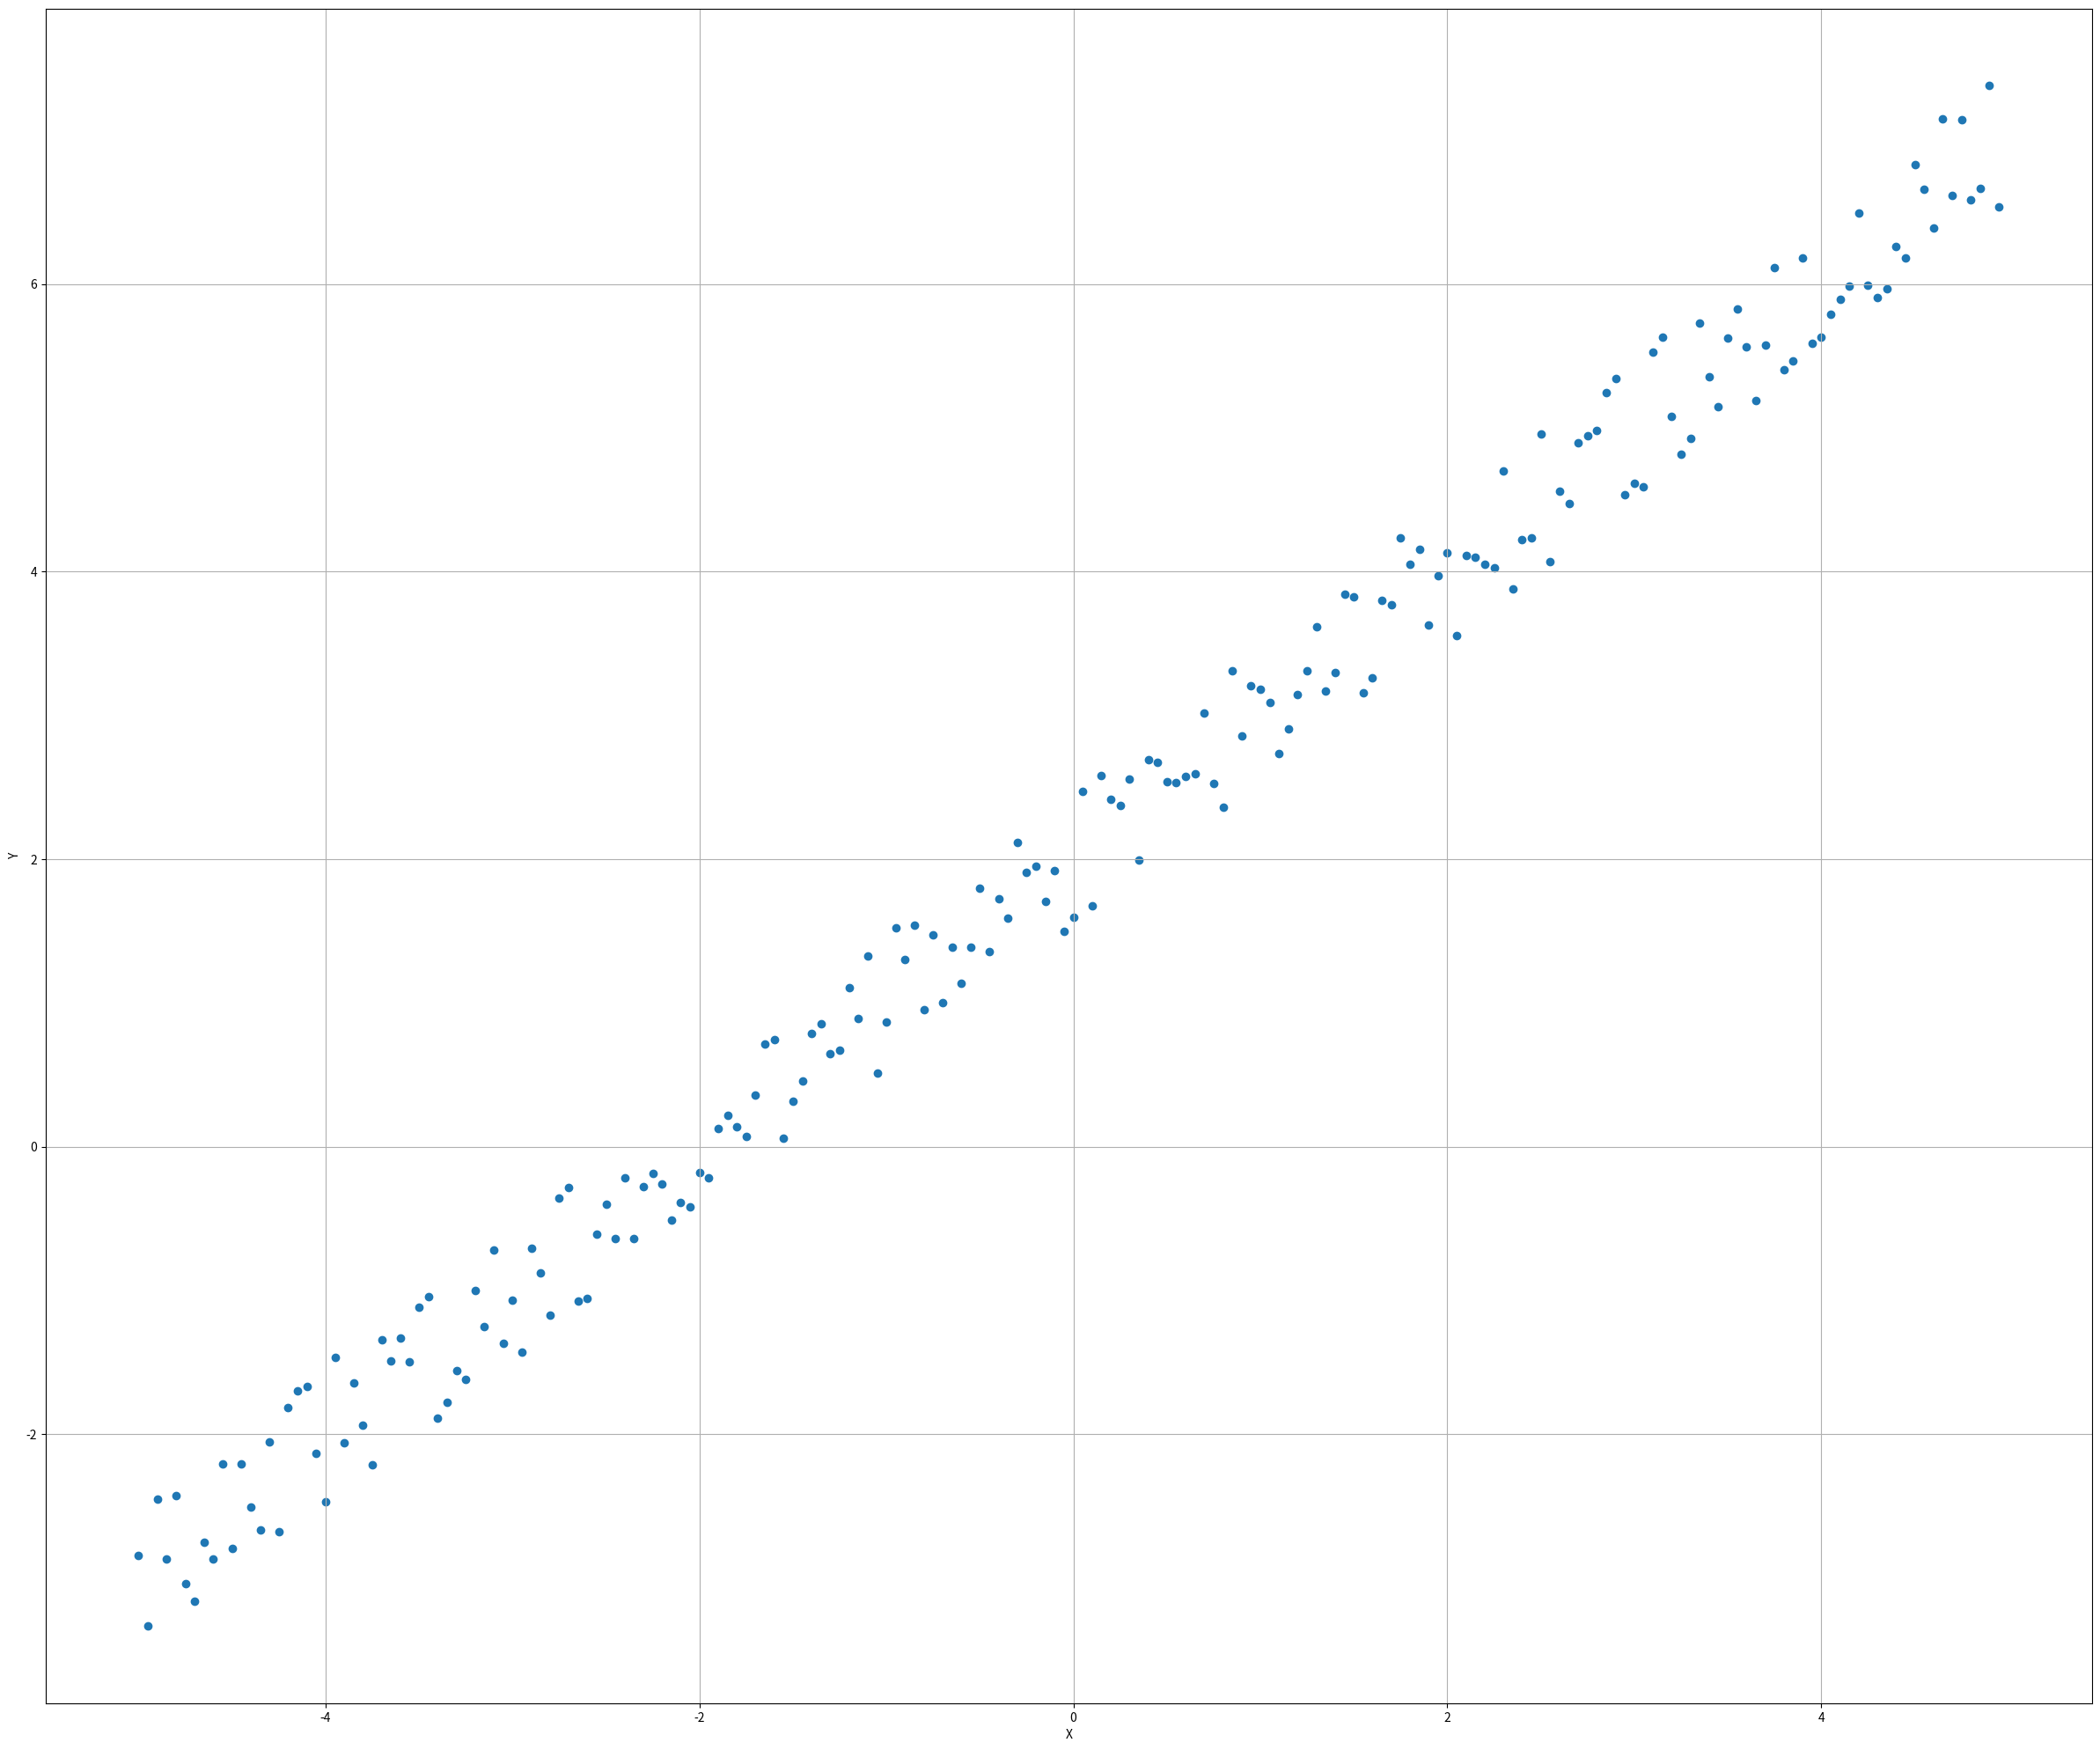

The script that saved this image:
from __future__ import print_function

import numpy as np
import matplotlib.pyplot as plt

from scipy.optimize import minimize


# For reproducibility
np.random.seed(1000)

# Number of samples
nb_samples = 200


def loss(v):
    e = 0.0
    for i in range(nb_samples):
        e += np.square(v[0] + v[1]*X[i] - Y[i])
    return 0.5 * e


def gradient(v):
    g = np.zeros(shape=2)
    for i in range(nb_samples):
        g[0] += (v[0] + v[1]*X[i] - Y[i])
        g[1] += ((v[0] + v[1]*X[i] - Y[i]) * X[i])
    return g


def show_dataset(X, Y):
    fig, ax = plt.subplots(1, 1, figsize=(30, 25))

    ax.scatter(X, Y)
    ax.set_xlabel('X')
    ax.set_ylabel('Y')
    ax.grid()

    plt.show()


if __name__ == '__main__':
    # Create dataset
    X = np.arange(-5, 5, 0.05)

    Y = X + 2
    Y += np.random.uniform(-0.5, 0.5, size=nb_samples)

    # Show the dataset
    show_dataset(X, Y)

    # Minimize loss function
    result = minimize(fun=loss, x0=np.array([0.0, 0.0]), jac=gradient, method='L-BFGS-B')

    print('Interpolating rect:')
    print('y = %.2fx + %2.f' % (result.x[1], result.x[0]))

    # Compute the absolute error
    err = 0.0

    for i in range(nb_samples):
        err += np.abs(Y[i] - (result.x[1]*X[i] + result.x[0]))

    print('Absolute error: %.2f' % err)